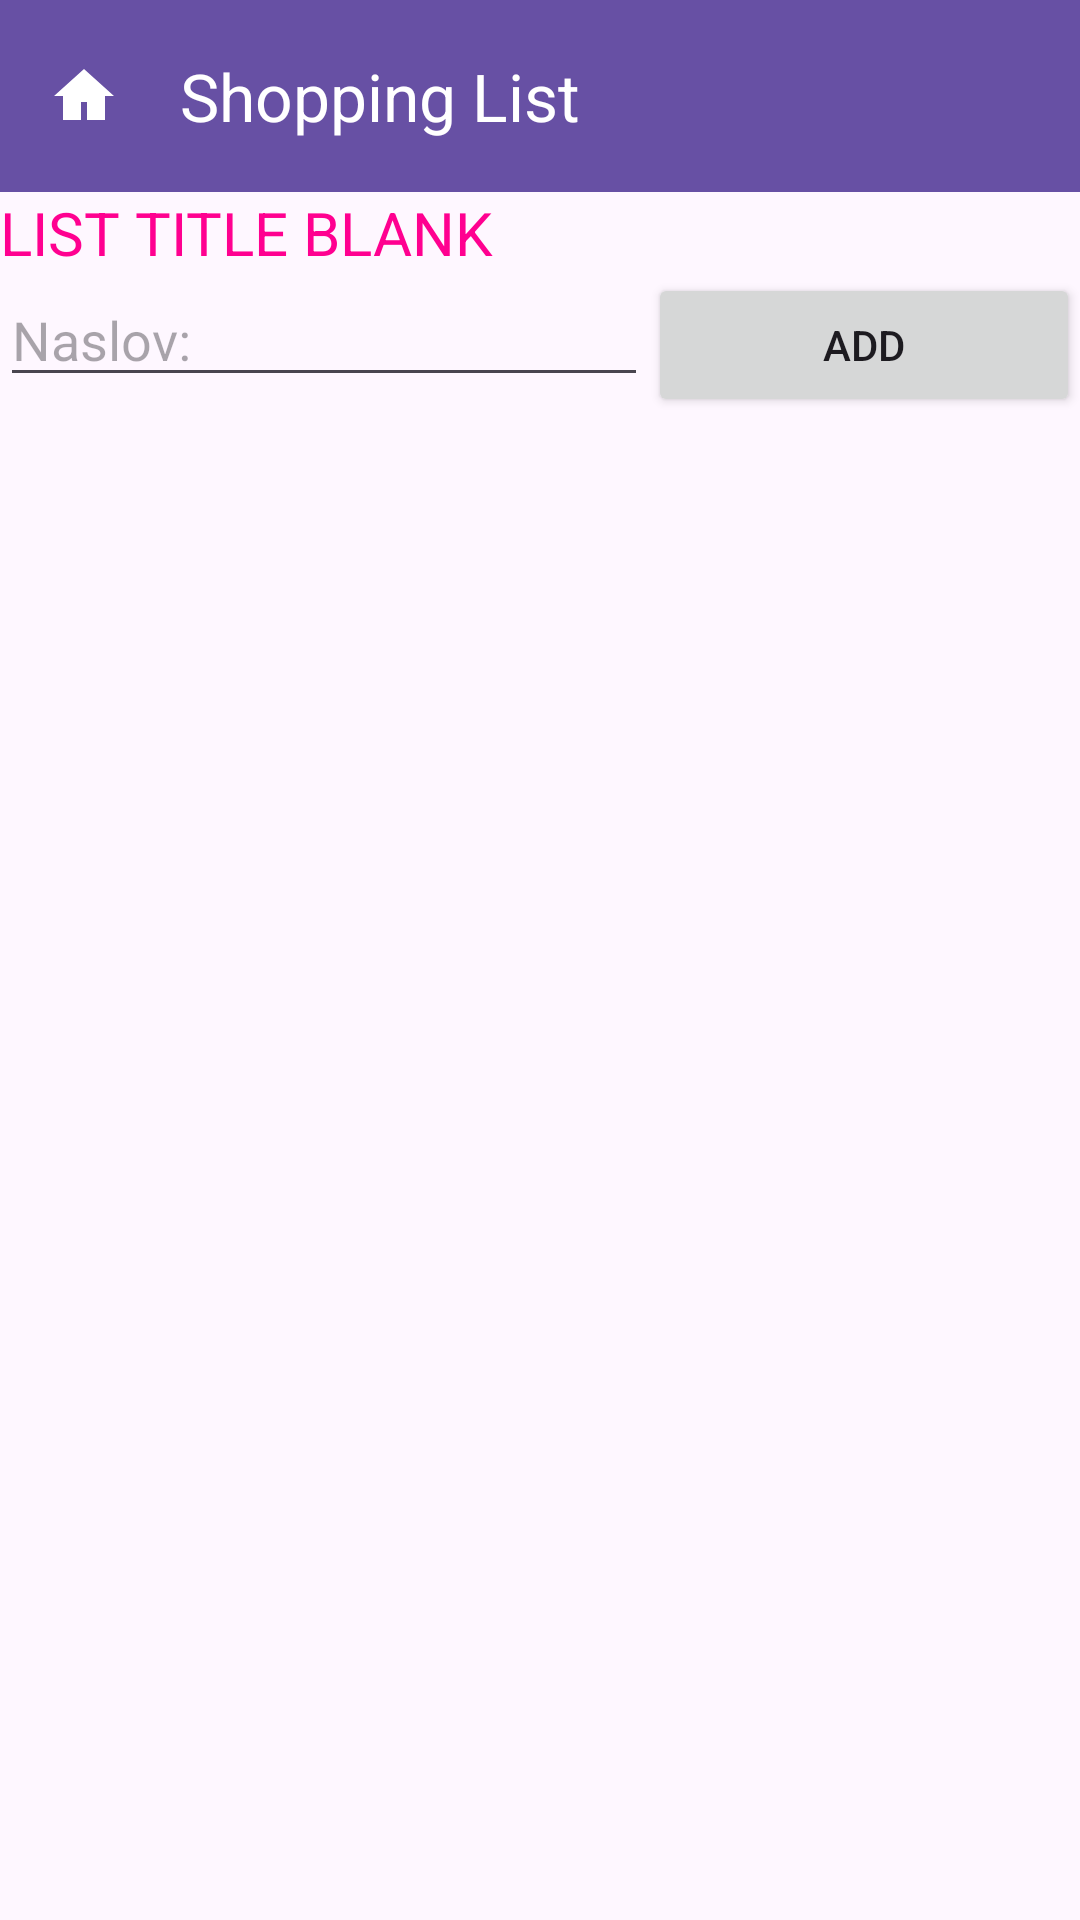

Reconstruct the res/layout file that produces this screen, plus the resources it refers to.
<!-- AndroidManifest.xml: application theme Theme.SharedShoppingList -->
<!-- res/layout/activity_show_list.xml -->
<?xml version="1.0" encoding="utf-8"?>
<LinearLayout xmlns:android="http://schemas.android.com/apk/res/android"
    xmlns:tools="http://schemas.android.com/tools"
    android:layout_width="match_parent"
    android:layout_height="match_parent"
    android:orientation="vertical"
    tools:context=".ShowListActivity">

    <include layout="@layout/toolbar_layout" />

    <TextView
        android:id="@+id/text_show_list_title"
        android:layout_width="wrap_content"
        android:layout_height="wrap_content"
        android:text="@string/list_title_blank"
        android:textColor="@color/pink"
        android:textSize="20dp" />

    <LinearLayout
        android:layout_width="match_parent"
        android:layout_height="wrap_content"
        android:orientation="horizontal">

        <EditText
            android:id="@+id/form_show_list_title"
            android:layout_width="0dp"
            android:layout_height="wrap_content"
            android:layout_weight="3"
            android:hint="@string/naslov" />

        <Button
            android:id="@+id/button_show_list_add"
            android:layout_width="0dp"
            android:layout_height="wrap_content"
            android:layout_weight="2"
            android:text="@string/add" />

        <Button
            android:id="@+id/button_show_list_refresh"
            android:layout_width="0dp"
            android:layout_weight="2"
            android:layout_height="wrap_content"
            android:text="@string/refresh"
            android:visibility="gone"/>

    </LinearLayout>

    <ListView
        android:id="@+id/list_show_list_tasks"
        android:layout_width="match_parent"
        android:layout_height="match_parent" />

</LinearLayout>
<!-- res/layout/toolbar_layout.xml (included above) -->
<?xml version="1.0" encoding="utf-8"?>
<androidx.appcompat.widget.Toolbar xmlns:android="http://schemas.android.com/apk/res/android"
    xmlns:app="http://schemas.android.com/apk/res-auto"
    android:id="@+id/my_toolbar"
    android:layout_width="match_parent"
    android:layout_height="?attr/actionBarSize"
    android:background="?attr/colorPrimary"
    android:elevation="4dp"
    android:theme="@style/ThemeOverlay.AppCompat.ActionBar"
    app:navigationIcon="@drawable/ic_home"
    app:titleTextColor="@color/white"
    app:title="@string/app_name" />
<!-- resources referenced by this layout -->
<resources>
  <color name="pink">#FF0090</color>
  <color name="white">#FFFFFFFF</color>
  <!-- drawable ic_home (drawable) -->
  <vector xmlns:android="http://schemas.android.com/apk/res/android"
      android:width="24dp"
      android:height="24dp"
      android:viewportWidth="24"
      android:viewportHeight="24">
      <path android:fillColor="#ffffff" android:pathData="M12,3L2,12h3v8h6v-6h2v6h6v-8h3L12,3z"/>
  </vector>
  <string name="add">ADD</string>
  <string name="app_name">Shopping List</string>
  <string name="list_title_blank">LIST TITLE BLANK</string>
  <string name="naslov">Naslov:</string>
  <string name="refresh">REFRESH</string>
  <style name="Theme.SharedShoppingList" parent="Base.Theme.SharedShoppingList" />
  <style name="Base.Theme.SharedShoppingList" parent="Theme.Material3.DayNight.NoActionBar">
          
          
      </style>
</resources>
